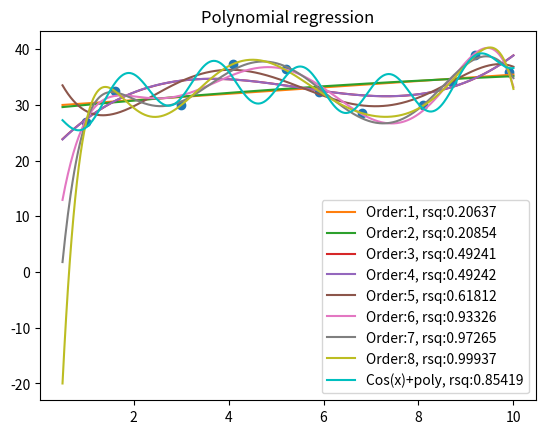

The script that saved this image:
import numpy as np

# readme -> https://hackmd.io/s/HJgboGyAz

x = np.array([1, 1.6, 3, 4.1, 5.2, 5.9, 6.8, 8.1, 8.7, 9.2, 9.9])
y = np.array([27, 32.5, 30, 37.3, 36.4, 32.4, 28.5, 30, 34.1, 39, 36])
print("x:",x)
print("y:",y)

from scipy import optimize

def func(t, a, b, c, d, e, f, g):
    return a * np.cos(b * (t)) + c * t**2 + d * t + e + f * t**3 + g * t**4

def rsq_poly(p):
    yfit = np.polyval(p, x)
    yresid = y - yfit
    SSresid = sum(pow(yresid,2))
    SStotal = len(y) * np.var(y)
    rsq = 1 - SSresid/SStotal
    rsq = round(rsq, 5)
    return str(rsq)

def rsq_other(p):
    yfit = func(x, p[0], p[1], p[2], p[3], p[4], p[5], p[6])
    print(yfit)
    print(y)
    yresid = y - yfit
    SSresid = sum(pow(yresid,2))
    SStotal = len(y) * np.var(y)
    rsq = 1 - SSresid/SStotal
    rsq = round(rsq, 5)
    return str(rsq)


p1 = np.polyfit(x,y,1)
p2 = np.polyfit(x,y,2)
p3 = np.polyfit(x,y,3)
p4 = np.polyfit(x,y,4)
p5 = np.polyfit(x,y,5)
p6 = np.polyfit(x,y,6)
p7 = np.polyfit(x,y,7)
p8 = np.polyfit(x,y,8)
print("coefficients of linear regresstion equation :",p1)
print("coefficients of quadratic regresstion equation :",p2)

par, par_convariance = optimize.curve_fit(func, x, y)
print("func params:", par)

import matplotlib.pyplot as plt
plt.figure(1)
plt.title("Polynomial regression")
plt.plot(x,y,'o')
xp = np.linspace(0.5, 10, 500)  # to let the graph smoother
plt.plot(xp,np.polyval(p1,xp), label='Order:1'+', rsq:'+rsq_poly(p1))
plt.plot(xp,np.polyval(p2,xp), label='Order:2'+', rsq:'+rsq_poly(p2))
plt.plot(xp,np.polyval(p3,xp), label='Order:3'+', rsq:'+rsq_poly(p3))
plt.plot(xp,np.polyval(p4,xp), label='Order:4'+', rsq:'+rsq_poly(p4))
plt.plot(xp,np.polyval(p5,xp), label='Order:5'+', rsq:'+rsq_poly(p5))
plt.plot(xp,np.polyval(p6,xp), label='Order:6'+', rsq:'+rsq_poly(p6))
plt.plot(xp,np.polyval(p7,xp), label='Order:7'+', rsq:'+rsq_poly(p7))
plt.plot(xp,np.polyval(p8,xp), label='Order:8'+', rsq:'+rsq_poly(p8))
plt.plot(xp,func(xp, par[0], par[1], par[2], par[3], par[4], par[5], par[6]), 'c-', label='Cos(x)+poly'+', rsq:'+rsq_other(par))
plt.legend()
plt.show()



